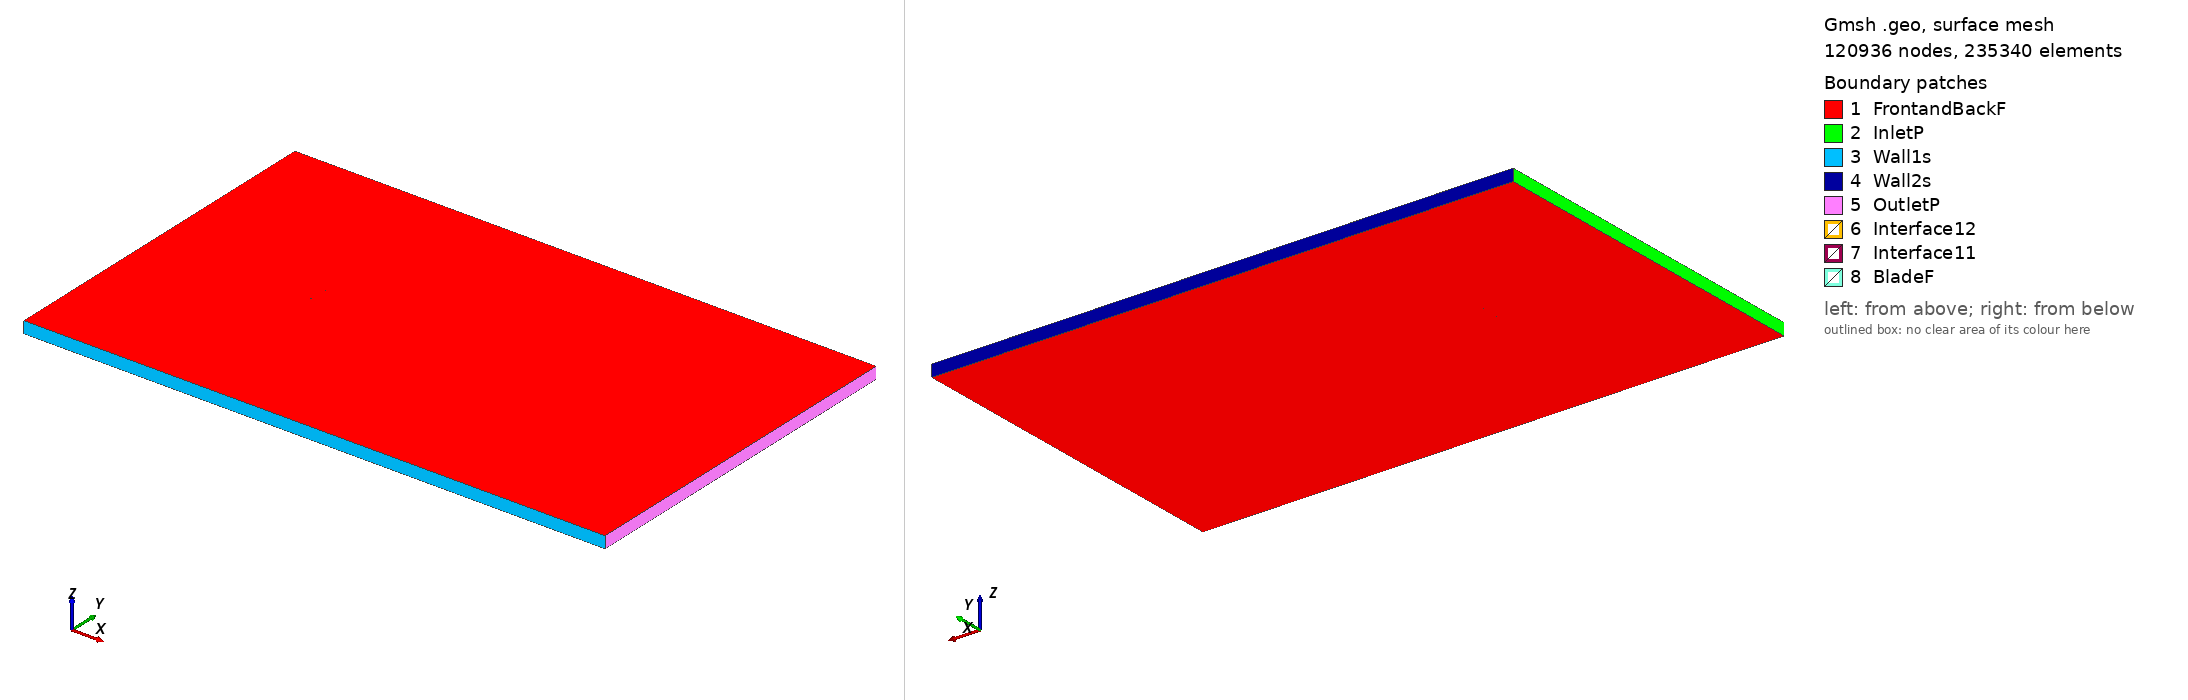

Gmsh geometry script, surface-meshed: 120936 nodes, 235340 surface elements. Boundary patches (legend numbers): 1 FrontandBackF, 2 InletP, 3 Wall1s, 4 Wall2s, 5 OutletP, 6 Interface12, 7 Interface11, 8 BladeF. Left view from above one corner, right view from below the opposite corner. Legend entries are the model's physical surfaces. The drawing asked Gmsh for element sizes between 1% and 20% of the model's largest extent; the script's own settings can give other sizes.

=== fx74080_tsr_1.2378_aoa_5.1144.geo (drawn) ===
SetFactory("OpenCASCADE");

Point(1) = {0.074907, 0.731218, 0, 1.0};
Point(2) = {0.073575, 0.731621, 0, 1.0};
Point(3) = {0.070886, 0.732448, 0, 1.0};
Point(4) = {0.067920, 0.733357, 0, 1.0};
Point(5) = {0.064687, 0.734342, 0, 1.0};
Point(6) = {0.061205, 0.735405, 0, 1.0};
Point(7) = {0.057488, 0.736552, 0, 1.0};
Point(8) = {0.053553, 0.737782, 0, 1.0};
Point(9) = {0.049416, 0.739083, 0, 1.0};
Point(10) = {0.045092, 0.740429, 0, 1.0};
Point(11) = {0.040595, 0.741765, 0, 1.0};
Point(12) = {0.035942, 0.743026, 0, 1.0};
Point(13) = {0.031147, 0.744177, 0, 1.0};
Point(14) = {0.026232, 0.745212, 0, 1.0};
Point(15) = {0.021220, 0.746153, 0, 1.0};
Point(16) = {0.016132, 0.747006, 0, 1.0};
Point(17) = {0.010992, 0.747770, 0, 1.0};
Point(18) = {0.005821, 0.748428, 0, 1.0};
Point(19) = {0.000639, 0.748967, 0, 1.0};
Point(20) = {-0.004532, 0.749384, 0, 1.0};
Point(21) = {-0.009669, 0.749685, 0, 1.0};
Point(22) = {-0.014748, 0.749882, 0, 1.0};
Point(23) = {-0.019746, 0.749987, 0, 1.0};
Point(24) = {-0.024643, 0.750000, 0, 1.0};
Point(25) = {-0.029415, 0.749930, 0, 1.0};
Point(26) = {-0.034045, 0.749779, 0, 1.0};
Point(27) = {-0.038510, 0.749554, 0, 1.0};
Point(28) = {-0.042789, 0.749259, 0, 1.0};
Point(29) = {-0.046867, 0.748900, 0, 1.0};
Point(30) = {-0.050724, 0.748483, 0, 1.0};
Point(31) = {-0.054344, 0.748013, 0, 1.0};
Point(32) = {-0.057710, 0.747502, 0, 1.0};
Point(33) = {-0.060806, 0.746957, 0, 1.0};
Point(34) = {-0.063621, 0.746385, 0, 1.0};
Point(35) = {-0.066141, 0.745797, 0, 1.0};
Point(36) = {-0.068354, 0.745205, 0, 1.0};
Point(37) = {-0.070250, 0.744621, 0, 1.0};
Point(38) = {-0.071818, 0.744064, 0, 1.0};
Point(39) = {-0.073051, 0.743559, 0, 1.0};
Point(40) = {-0.073945, 0.743098, 0, 1.0};
Point(41) = {-0.074496, 0.742675, 0, 1.0};
Point(42) = {-0.074701, 0.742297, 0, 1.0};
Point(43) = {-0.074561, 0.741958, 0, 1.0};
Point(44) = {-0.074073, 0.741667, 0, 1.0};
Point(45) = {-0.073244, 0.741412, 0, 1.0};
Point(46) = {-0.072076, 0.741181, 0, 1.0};
Point(47) = {-0.070576, 0.740979, 0, 1.0};
Point(48) = {-0.068749, 0.740790, 0, 1.0};
Point(49) = {-0.066606, 0.740605, 0, 1.0};
Point(50) = {-0.064155, 0.740419, 0, 1.0};
Point(51) = {-0.061408, 0.740229, 0, 1.0};
Point(52) = {-0.058379, 0.740029, 0, 1.0};
Point(53) = {-0.055077, 0.739818, 0, 1.0};
Point(54) = {-0.051519, 0.739594, 0, 1.0};
Point(55) = {-0.047721, 0.739356, 0, 1.0};
Point(56) = {-0.043699, 0.739102, 0, 1.0};
Point(57) = {-0.039470, 0.738830, 0, 1.0};
Point(58) = {-0.035051, 0.738542, 0, 1.0};
Point(59) = {-0.030462, 0.738235, 0, 1.0};
Point(60) = {-0.025725, 0.737912, 0, 1.0};
Point(61) = {-0.020858, 0.737571, 0, 1.0};
Point(62) = {-0.015882, 0.737213, 0, 1.0};
Point(63) = {-0.010819, 0.736839, 0, 1.0};
Point(64) = {-0.005689, 0.736450, 0, 1.0};
Point(65) = {-0.000518, 0.736046, 0, 1.0};
Point(66) = {0.004676, 0.735633, 0, 1.0};
Point(67) = {0.009869, 0.735216, 0, 1.0};
Point(68) = {0.015039, 0.734801, 0, 1.0};
Point(69) = {0.020167, 0.734388, 0, 1.0};
Point(70) = {0.025226, 0.733974, 0, 1.0};
Point(71) = {0.030196, 0.733553, 0, 1.0};
Point(72) = {0.035056, 0.733125, 0, 1.0};
Point(73) = {0.039785, 0.732709, 0, 1.0};
Point(74) = {0.044368, 0.732338, 0, 1.0};
Point(75) = {0.048785, 0.732027, 0, 1.0};
Point(76) = {0.053014, 0.731762, 0, 1.0};
Point(77) = {0.057036, 0.731506, 0, 1.0};
Point(78) = {0.060831, 0.731226, 0, 1.0};
Point(79) = {0.064381, 0.730916, 0, 1.0};
Point(80) = {0.067672, 0.730585, 0, 1.0};
Point(81) = {0.070688, 0.730244, 0, 1.0};
Point(82) = {0.073421, 0.729902, 0, 1.0};
Point(83) = {0.074772, 0.729716, 0, 1.0};
Point(84) = {-0.074907, -0.731218, 0, 1.0};
Point(85) = {-0.073575, -0.731621, 0, 1.0};
Point(86) = {-0.070886, -0.732448, 0, 1.0};
Point(87) = {-0.067920, -0.733357, 0, 1.0};
Point(88) = {-0.064687, -0.734342, 0, 1.0};
Point(89) = {-0.061205, -0.735405, 0, 1.0};
Point(90) = {-0.057488, -0.736552, 0, 1.0};
Point(91) = {-0.053553, -0.737782, 0, 1.0};
Point(92) = {-0.049416, -0.739083, 0, 1.0};
Point(93) = {-0.045092, -0.740429, 0, 1.0};
Point(94) = {-0.040595, -0.741765, 0, 1.0};
Point(95) = {-0.035942, -0.743026, 0, 1.0};
Point(96) = {-0.031147, -0.744177, 0, 1.0};
Point(97) = {-0.026232, -0.745212, 0, 1.0};
Point(98) = {-0.021220, -0.746153, 0, 1.0};
Point(99) = {-0.016132, -0.747006, 0, 1.0};
Point(100) = {-0.010992, -0.747770, 0, 1.0};
Point(101) = {-0.005821, -0.748428, 0, 1.0};
Point(102) = {-0.000639, -0.748967, 0, 1.0};
Point(103) = {0.004532, -0.749384, 0, 1.0};
Point(104) = {0.009669, -0.749685, 0, 1.0};
Point(105) = {0.014748, -0.749882, 0, 1.0};
Point(106) = {0.019746, -0.749987, 0, 1.0};
Point(107) = {0.024643, -0.750000, 0, 1.0};
Point(108) = {0.029415, -0.749930, 0, 1.0};
Point(109) = {0.034045, -0.749779, 0, 1.0};
Point(110) = {0.038510, -0.749554, 0, 1.0};
Point(111) = {0.042789, -0.749259, 0, 1.0};
Point(112) = {0.046867, -0.748900, 0, 1.0};
Point(113) = {0.050724, -0.748483, 0, 1.0};
Point(114) = {0.054344, -0.748013, 0, 1.0};
Point(115) = {0.057710, -0.747502, 0, 1.0};
Point(116) = {0.060806, -0.746957, 0, 1.0};
Point(117) = {0.063621, -0.746385, 0, 1.0};
Point(118) = {0.066141, -0.745797, 0, 1.0};
Point(119) = {0.068354, -0.745205, 0, 1.0};
Point(120) = {0.070250, -0.744621, 0, 1.0};
Point(121) = {0.071818, -0.744064, 0, 1.0};
Point(122) = {0.073051, -0.743559, 0, 1.0};
Point(123) = {0.073945, -0.743098, 0, 1.0};
Point(124) = {0.074496, -0.742675, 0, 1.0};
Point(125) = {0.074701, -0.742297, 0, 1.0};
Point(126) = {0.074561, -0.741958, 0, 1.0};
Point(127) = {0.074073, -0.741667, 0, 1.0};
Point(128) = {0.073244, -0.741412, 0, 1.0};
Point(129) = {0.072076, -0.741181, 0, 1.0};
Point(130) = {0.070576, -0.740979, 0, 1.0};
Point(131) = {0.068749, -0.740790, 0, 1.0};
Point(132) = {0.066606, -0.740605, 0, 1.0};
Point(133) = {0.064155, -0.740419, 0, 1.0};
Point(134) = {0.061408, -0.740229, 0, 1.0};
Point(135) = {0.058379, -0.740029, 0, 1.0};
Point(136) = {0.055077, -0.739818, 0, 1.0};
Point(137) = {0.051519, -0.739594, 0, 1.0};
Point(138) = {0.047721, -0.739356, 0, 1.0};
Point(139) = {0.043699, -0.739102, 0, 1.0};
Point(140) = {0.039470, -0.738830, 0, 1.0};
Point(141) = {0.035051, -0.738542, 0, 1.0};
Point(142) = {0.030462, -0.738235, 0, 1.0};
Point(143) = {0.025725, -0.737912, 0, 1.0};
Point(144) = {0.020858, -0.737571, 0, 1.0};
Point(145) = {0.015882, -0.737213, 0, 1.0};
Point(146) = {0.010819, -0.736839, 0, 1.0};
Point(147) = {0.005689, -0.736450, 0, 1.0};
Point(148) = {0.000518, -0.736046, 0, 1.0};
Point(149) = {-0.004676, -0.735633, 0, 1.0};
Point(150) = {-0.009869, -0.735216, 0, 1.0};
Point(151) = {-0.015039, -0.734801, 0, 1.0};
Point(152) = {-0.020167, -0.734388, 0, 1.0};
Point(153) = {-0.025226, -0.733974, 0, 1.0};
Point(154) = {-0.030196, -0.733553, 0, 1.0};
Point(155) = {-0.035056, -0.733125, 0, 1.0};
Point(156) = {-0.039785, -0.732709, 0, 1.0};
Point(157) = {-0.044368, -0.732338, 0, 1.0};
Point(158) = {-0.048785, -0.732027, 0, 1.0};
Point(159) = {-0.053014, -0.731762, 0, 1.0};
Point(160) = {-0.057036, -0.731506, 0, 1.0};
Point(161) = {-0.060831, -0.731226, 0, 1.0};
Point(162) = {-0.064381, -0.730916, 0, 1.0};
Point(163) = {-0.067672, -0.730585, 0, 1.0};
Point(164) = {-0.070688, -0.730244, 0, 1.0};
Point(165) = {-0.073421, -0.729902, 0, 1.0};
Point(166) = {-0.074772, -0.729716, 0, 1.0};

// Lines: first blade (splines 1-4)
Spline(1) = {1:25};
Spline(2) = {25:58};
Spline(3) = {58:83};
Spline(4) = {83,1};

// Lines: second blade (splines 5-8)
Spline(5) = {84:108};
Spline(6) = {108:141};
Spline(7) = {141:166};
Spline(8) = {166,84};

// Outer domain (points 20001-4 and lines)
Point(167) = {-13.50000000, -15.00000000, 0, 1.0};
Point(168) = {-13.50000000, 15.00000000, 0, 1.0};
Point(169) = {36.00000000, 15.00000000, 0, 1.0};
Point(170) = {36.00000000, -15.00000000, 0, 1.0};
Line(11) = {167, 168};
Line(12) = {168, 169};
Line(13) = {169, 170};
Line(14) = {167, 170};

// Interface (between moving and stationary domain) (circles)
Circle(9) = {0, 0, 0, 0.80000000, 0, 2*Pi};
Circle(10) = {0, 0, 0, 0.80000000, 0, 2*Pi};

// Loops collect Lines/Splines/etc (blade1, blade2, domain, first circle)
Line Loop(1) = {1:4};
Line Loop(2) = {5:8};
Line Loop(3) = {11,12,13,-14};
Line Loop(4) = {9};

// BooleanDifference cuts out the circle/interface from the domain
Plane Surface(1) = {3};
Plane Surface(2) = {4};
BooleanDifference{ Surface{1}; Delete;}{ Surface{2}; Delete;}

// This one cuts out the blades from the inner circle/interface
Line Loop(6) = {10};
Plane Surface(5) = {6};
Plane Surface(6) = {1};
Plane Surface(7) = {2};
BooleanDifference{ Surface{5}; Delete;}{ Surface{6,7}; Delete;}

// extrude to 3rd dimension
Extrude {0, 0, 1} {Surface{1}; Surface{5}; Layers{1}; Recombine;}

// Physical Surfaces are the named boundaries (patches)
Physical Surface("Interface11") = {12};
Physical Surface("Interface12") = {10};

// sides of domain
Physical Surface("InletP") = {6};
Physical Surface("OutletP") = {9};

// top and bottom of domain
Physical Surface("Wall1s") = {7};
Physical Surface("Wall2s") = {8};

// Check FrontandBackF by ensuring there is nothing in the 3rd dimension
Physical Surface("FrontandBackF") = {1,11,5,21};
Physical Surface("BladeF") = {13:20};
Physical Volume("Turbine") = {2};
Physical Volume("Farfield") = {1};

// settings for airfoil boundary layer
Field[1] = BoundaryLayer;
Field[1].EdgesList = {1:8};
Field[1].hwall_n = 1e-3;
Field[1].thickness = 1.5e-2;
Field[1].ratio = 1.05;
Field[1].Quads = 1;
BoundaryLayer Field = 1;

// control points for mesh (blade and interface)
// floor((arc length / 1.5mm)/ 6) -> Transfinite Line
Transfinite Line {1,2,3,5,6,7} = 33 Using Progression 1;
Transfinite Line {4,8} = 2 Using Progression 1;
Transfinite Line {9, 15} = 800 Using Progression 1;

// For more information on gmsh syntax, visit http://gmsh.info/doc/texinfo/gmsh.html
